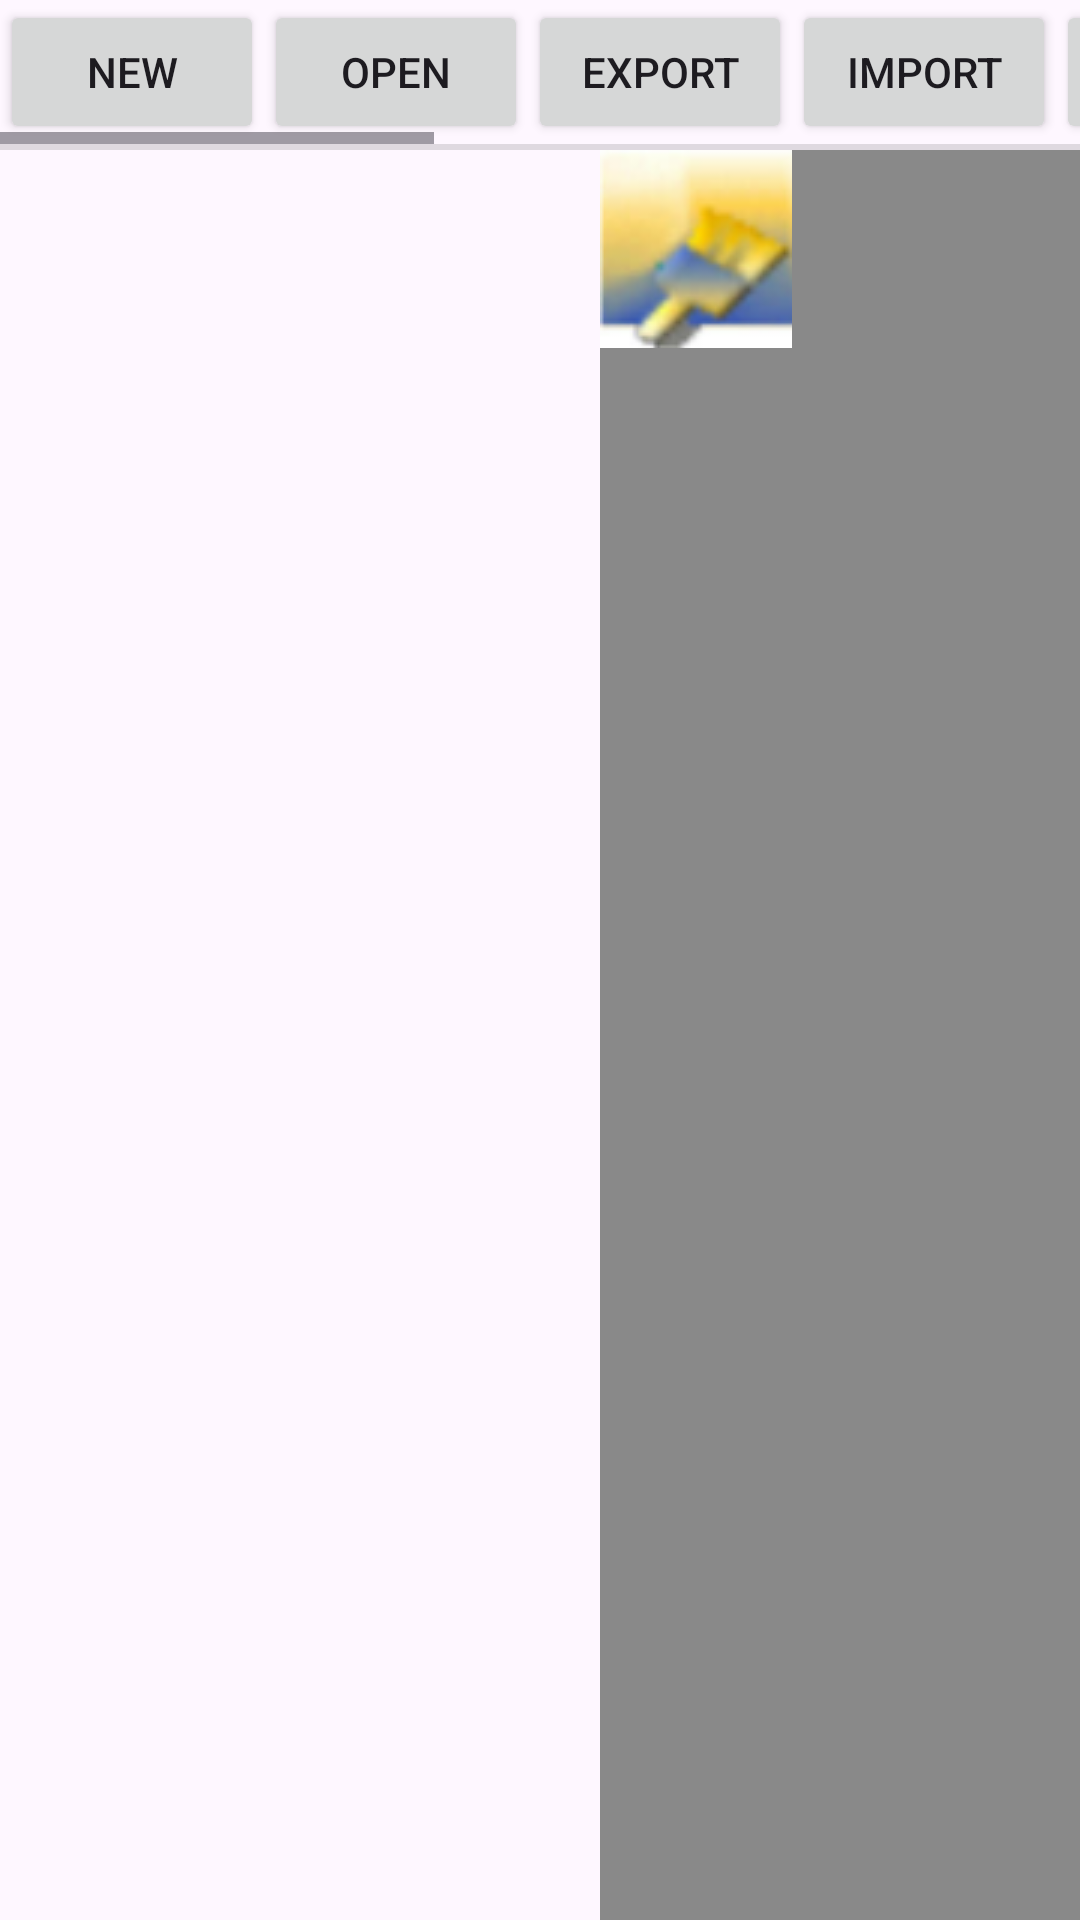

The Android layout XML behind this screen, and the referenced resources:
<!-- AndroidManifest.xml: application theme AppTheme -->
<!-- res/layout/main.xml -->
<?xml version="1.0" encoding="utf-8"?>
<LinearLayout xmlns:android="http://schemas.android.com/apk/res/android"
    android:orientation="vertical"
    android:layout_width="match_parent"
    android:layout_height="match_parent">
    <HorizontalScrollView
        android:layout_width="match_parent"
        android:layout_height="wrap_content">
        <LinearLayout
            android:orientation="horizontal"
            android:layout_width="match_parent"
            android:layout_height="wrap_content">
            <Button
                android:id="@+id/newtxdbtn"
                android:layout_width="wrap_content"
                android:layout_height="wrap_content"
                android:text="@string/newtxd"/>
            <Button
                android:id="@+id/open"
                android:layout_width="wrap_content"
                android:layout_height="wrap_content"
                android:text="@string/open"/>
            <Button
                android:id="@+id/exportar"
                android:layout_width="wrap_content"
                android:layout_height="wrap_content"
                android:text="@string/exportar"/>
            <Button
                android:id="@+id/importar"
                android:layout_width="wrap_content"
                android:layout_height="wrap_content"
                android:text="@string/importar"/>
            <Button
                android:id="@+id/save"
                android:layout_width="wrap_content"
                android:layout_height="wrap_content"
                android:text="@string/save"/>
            <Button
                android:id="@+id/close"
                android:layout_width="wrap_content"
                android:layout_height="wrap_content"
                android:text="@string/close"/>
            <Button
                android:layout_width="wrap_content"
                android:layout_height="wrap_content"
                android:text="Render"
                android:onClick="RenderView"/>
            <Button
                android:id="@+id/help"
                android:layout_width="wrap_content"
                android:layout_height="wrap_content"
                android:text="@string/help"/>
            <Button
                android:id="@+id/about"
                android:layout_width="wrap_content"
                android:layout_height="wrap_content"
                android:text="@string/about"/>
            <Button
                android:layout_width="wrap_content"
                android:layout_height="wrap_content"
                android:text="@string/run"
                android:onClick="runGame"/>
        </LinearLayout>
    </HorizontalScrollView>
    <View
        android:background="?android:attr/dividerVertical"
        android:layout_width="match_parent"
        android:layout_height="2dp"/>
    <LinearLayout
        android:orientation="horizontal"
        android:layout_width="match_parent"
        android:layout_height="match_parent"
        android:layout_weight="1">
        <LinearLayout
            android:orientation="horizontal"
            android:layout_width="400dp"
            android:layout_height="match_parent"
            android:layout_weight="1">
            <ListView
                android:id="@+id/textures"
                android:layout_width="match_parent"
                android:layout_height="match_parent"
                android:layout_weight="1"/>
        </LinearLayout>
        <LinearLayout
            android:orientation="vertical"
            android:background="#898989"
            android:layout_width="match_parent"
            android:layout_height="match_parent"
            android:layout_weight="1"
            android:layout_alignParentRight="true">
            <ImageView
                android:id="@+id/ivTexture"
                android:layout_width="wrap_content"
                android:layout_height="wrap_content"
                android:src="@drawable/ic_launcher"/>
        </LinearLayout>
    </LinearLayout>
</LinearLayout>
<!-- resources referenced by this layout -->
<resources>
  <!-- drawable ic_launcher: png bitmap (drawable, 5876 bytes) -->
  <string name="about">About:</string>
  <string name="close">Exit</string>
  <string name="exportar">Export</string>
  <string name="help">Help</string>
  <string name="importar">Import</string>
  <string name="newtxd">New</string>
  <string name="open">Open</string>
  <string name="run">Run GTA:SA</string>
  <string name="save">Save</string>
  <style name="AppTheme" parent="Base.AppTheme" />
  <style name="Base.AppTheme" parent="Theme.Material3.Light.NoActionBar" />
</resources>
